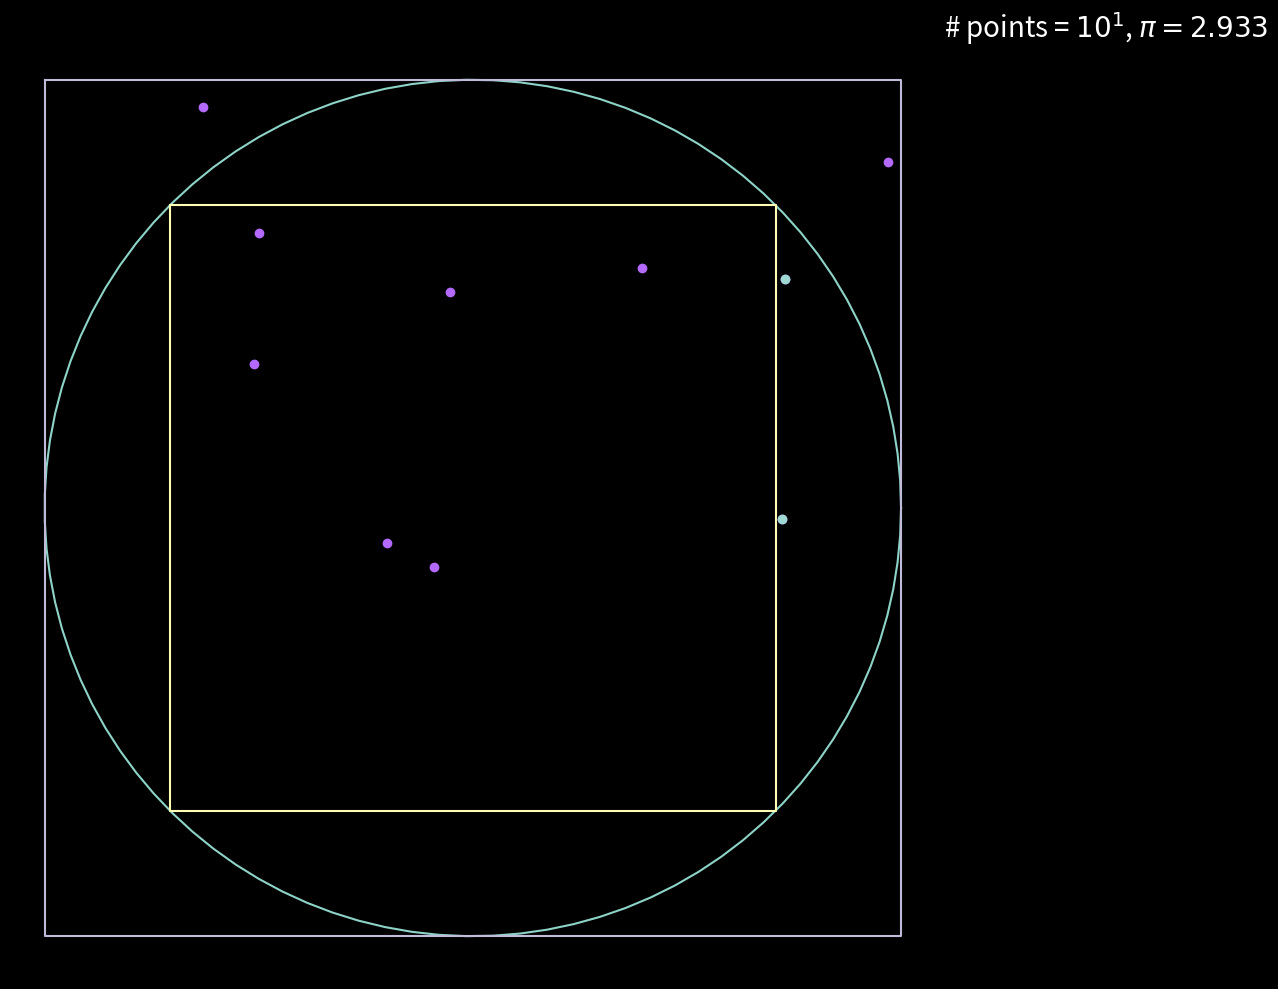

This figure's Python source: (Note: this script raises an exception after producing the figure.)
#!/usr/bin/env python3
# -*- coding: utf-8 -*-

import numpy as np
import matplotlib.pyplot as plt

plt.style.use('dark_background')

nsteps = 7
rad = 1
halfedge = rad/np.sqrt(2)
outerhalfedge = rad

def plot_circle():
    theta = np.linspace(0,2*np.pi,100)
    plt.plot(rad*np.cos(theta),rad*np.sin(theta))

def plot_square(a):
    x = [-a,a,a,-a,-a]
    y = [a,a,-a,-a,a]

    plt.plot(x,y)

for k in range(1,nsteps+1):
    N = 10**k
    x = 2*np.random.rand(N,2) - 1  # Generate random coordinates between -1 and 1
    r = np.linalg.norm(x,ord=2,axis=1)


    sqmask = (x[:,0] <  halfedge) & (x[:,1] < halfedge) & (x[:,0] >  -halfedge) & (x[:,1] > -halfedge)
    circmask = r <= rad
    outcircmask = r > rad
    outsqmask = circmask & (~sqmask)

    n_in_square = np.count_nonzero(sqmask)
    n_in_circle = np.count_nonzero(circmask)

    if n_in_square == 0:
        pi_est1 = 0
    else:
        pi_est1 = 2*(n_in_circle/n_in_square)
    
    pi_est2 = 4*(n_in_circle/N)
    pi_est = 0.5*(pi_est1 + pi_est2)

    fig,ax = plt.subplots(1,1,figsize=(12,10))

    plot_circle()
    plot_square(halfedge)
    plot_square(outerhalfedge)
    plt.axis('equal')
    plt.axis('off')

    ax.plot(x[:,0],x[:,1],'o',mfc='#b469ff',mec='#b469ff')
    ax.plot(x[outsqmask,0],x[outsqmask,1],'o',mfc='#9ed9d4',mec='#9ed9d4')

    ax.text(1.1,1.1, r"# points = $10^{%d}$, $\pi = %.3f$" %(k,pi_est),fontsize=20)

    plt.tight_layout()
    #plt.show()
    plt.savefig('pi_anim/img%02d.png' %k, dpi=150,bbox_inches='tight')
    print("%d/%d" %(k,nsteps))
    plt.close()
